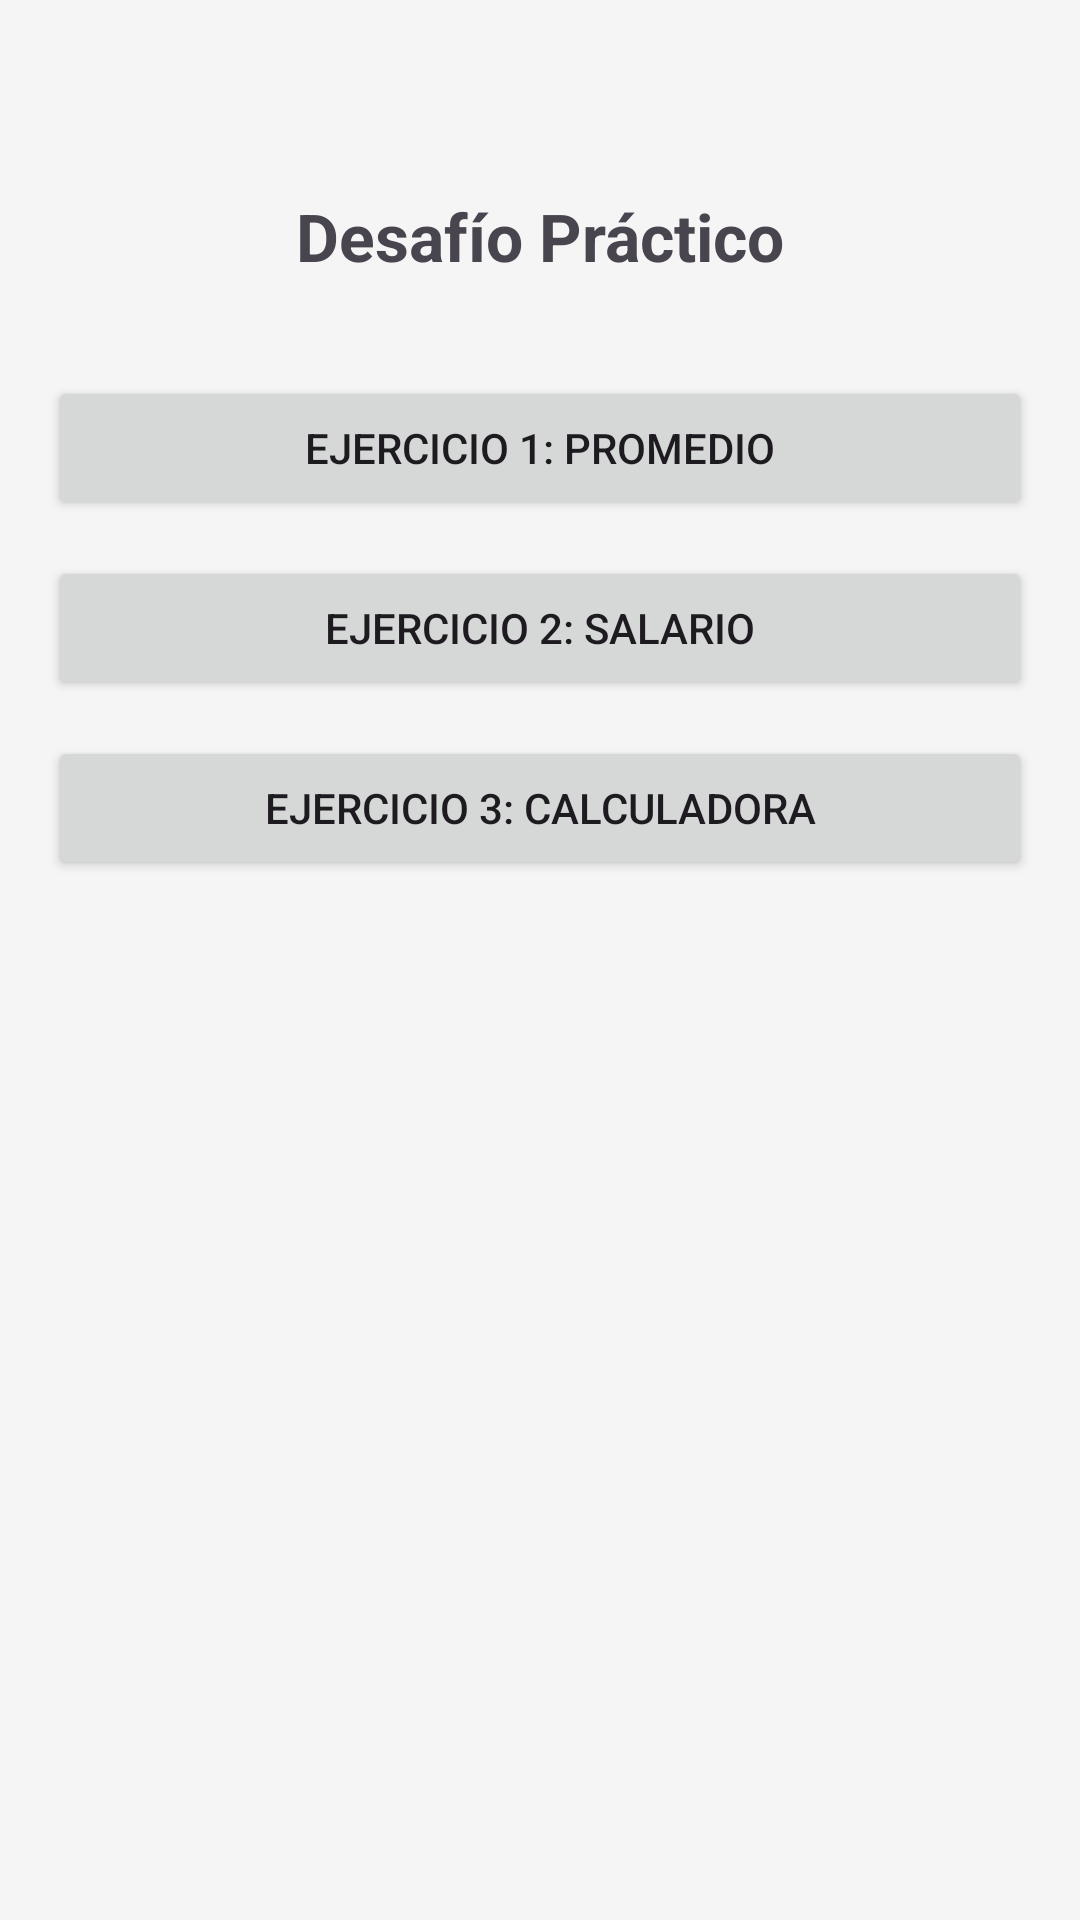

The Android layout XML behind this screen, and the referenced resources:
<!-- AndroidManifest.xml: application theme Theme.Desafio1SS233210 -->
<!-- res/layout/activity_main.xml -->
<androidx.constraintlayout.widget.ConstraintLayout
    xmlns:android="http://schemas.android.com/apk/res/android"
    xmlns:app="http://schemas.android.com/apk/res-auto"
    android:layout_width="match_parent"
    android:layout_height="match_parent"
    android:padding="@dimen/padding_default"
    android:background="@color/fondoClaro">

    <TextView
        android:id="@+id/tvTitulo"
        android:layout_width="wrap_content"
        android:layout_height="wrap_content"
        android:text="@string/menu_titulo"
        android:textSize="@dimen/text_size_title"
        android:textStyle="bold"
        app:layout_constraintTop_toTopOf="parent"
        app:layout_constraintStart_toStartOf="parent"
        app:layout_constraintEnd_toEndOf="parent"
        android:layout_marginTop="48dp"/>

    <Button
        android:id="@+id/btnEjercicio1"
        android:layout_width="0dp"
        android:layout_height="wrap_content"
        android:text="@string/btn_ejercicio1"
        app:layout_constraintTop_toBottomOf="@id/tvTitulo"
        app:layout_constraintStart_toStartOf="parent"
        app:layout_constraintEnd_toEndOf="parent"
        android:layout_marginTop="32dp"/>

    <Button
        android:id="@+id/btnEjercicio2"
        android:layout_width="0dp"
        android:layout_height="wrap_content"
        android:text="@string/btn_ejercicio2"
        app:layout_constraintTop_toBottomOf="@id/btnEjercicio1"
        app:layout_constraintStart_toStartOf="parent"
        app:layout_constraintEnd_toEndOf="parent"
        android:layout_marginTop="@dimen/button_spacing"/>

    <Button
        android:id="@+id/btnEjercicio3"
        android:layout_width="0dp"
        android:layout_height="wrap_content"
        android:text="@string/btn_ejercicio3"
        app:layout_constraintTop_toBottomOf="@id/btnEjercicio2"
        app:layout_constraintStart_toStartOf="parent"
        app:layout_constraintEnd_toEndOf="parent"
        android:layout_marginTop="@dimen/button_spacing"/>

</androidx.constraintlayout.widget.ConstraintLayout>
<!-- resources referenced by this layout -->
<resources>
  <color name="fondoClaro">#F5F5F5</color>
  <dimen name="button_spacing">12dp</dimen>
  <dimen name="padding_default">16dp</dimen>
  <dimen name="text_size_title">22sp</dimen>
  <string name="btn_ejercicio1">Ejercicio 1: Promedio</string>
  <string name="btn_ejercicio2">Ejercicio 2: Salario</string>
  <string name="btn_ejercicio3">Ejercicio 3: Calculadora</string>
  <string name="menu_titulo">Desafío Práctico</string>
  <style name="Theme.Desafio1SS233210" parent="Base.Theme.Desafio1SS233210" />
  <style name="Base.Theme.Desafio1SS233210" parent="Theme.Material3.DayNight.NoActionBar">
          
          
      </style>
</resources>
